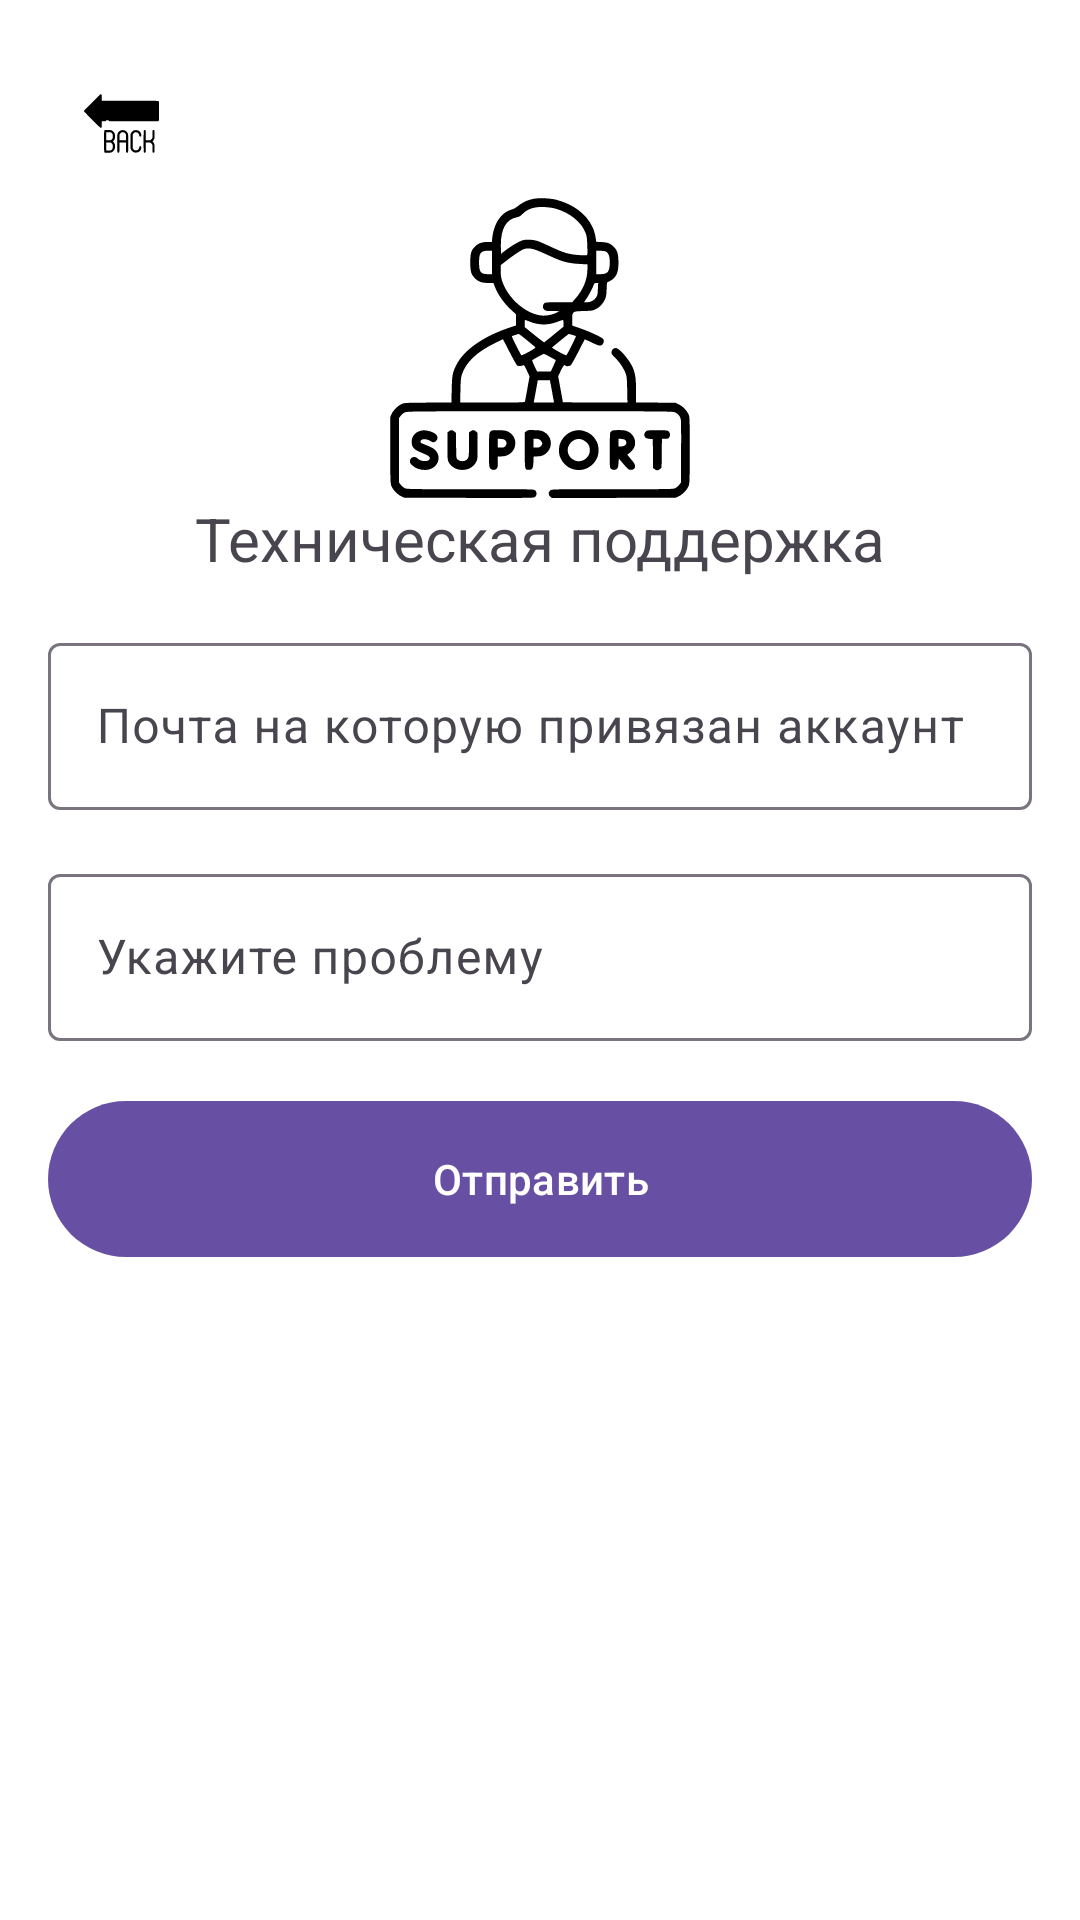

The Android layout XML behind this screen, and the referenced resources:
<!-- AndroidManifest.xml: application theme Theme.YourVelociraptorFlowers -->
<!-- res/layout/support_activiti_nezaregan.xml -->
<?xml version="1.0" encoding="utf-8"?>
<androidx.constraintlayout.widget.ConstraintLayout
    xmlns:android="http://schemas.android.com/apk/res/android"
    xmlns:app="http://schemas.android.com/apk/res-auto"
    xmlns:tools="http://schemas.android.com/tools"
    android:id="@+id/main"
    android:layout_width="match_parent"
    android:layout_height="match_parent"
    android:background="@android:color/white"
    tools:context=".ui.user.login.Login_activity">

    <ImageButton
        android:id="@+id/backButton"
        android:layout_width="49dp"
        android:background="?android:attr/selectableItemBackground"
        android:layout_height="50dp"
        android:layout_marginStart="16dp"
        android:layout_marginTop="16dp"
        android:padding="12dp"
        android:scaleType="fitCenter"
        android:src="@drawable/free_icon_back_arrow_594564"
        app:layout_constraintStart_toStartOf="parent"
        app:layout_constraintTop_toTopOf="parent" />

    <TextView
        android:id="@+id/info"
        android:layout_width="wrap_content"
        android:layout_height="wrap_content"
        android:text="Техническая поддержка"
        android:textSize="20sp"
        app:layout_constraintEnd_toEndOf="parent"
        app:layout_constraintStart_toStartOf="parent"
        app:layout_constraintTop_toBottomOf="@+id/imageView2" />


    <com.google.android.material.textfield.TextInputLayout
        android:id="@+id/emailInputLayout"
        android:layout_width="0dp"
        android:layout_height="wrap_content"
        android:layout_marginTop="16dp"
        app:layout_constraintEnd_toEndOf="parent"
        app:layout_constraintStart_toStartOf="parent"
        app:layout_constraintTop_toBottomOf="@+id/info"
        android:layout_marginHorizontal="16dp"
        android:hint="Почта на которую привязан аккаунт">

        <com.google.android.material.textfield.TextInputEditText
            android:id="@+id/emailField"
            android:layout_width="match_parent"
            android:layout_height="wrap_content"
            android:inputType="textEmailAddress" />

    </com.google.android.material.textfield.TextInputLayout>
    <com.google.android.material.textfield.TextInputLayout
        android:id="@+id/problemInputLayout"
        android:layout_width="0dp"
        android:layout_height="wrap_content"
        android:layout_marginTop="16dp"
        app:layout_constraintEnd_toEndOf="parent"
        app:layout_constraintStart_toStartOf="parent"
        app:layout_constraintTop_toBottomOf="@+id/emailInputLayout"
        android:layout_marginHorizontal="16dp"
        android:hint="Укажите проблему">

        <com.google.android.material.textfield.TextInputEditText
            android:id="@+id/problemField"
            android:layout_width="match_parent"
            android:layout_height="wrap_content"
            android:inputType="textEmailAddress" />

    </com.google.android.material.textfield.TextInputLayout>




    <com.google.android.material.button.MaterialButton
        android:id="@+id/resetpas"
        android:layout_width="0dp"
        android:layout_height="60dp"
        android:layout_marginHorizontal="16dp"
        android:layout_marginTop="16dp"
        android:text="Отправить"
        app:layout_constraintEnd_toEndOf="parent"
        app:layout_constraintHorizontal_bias="0.781"
        app:layout_constraintStart_toStartOf="parent"
        app:layout_constraintTop_toBottomOf="@+id/problemInputLayout" />




    <ImageView
        android:id="@+id/imageView2"
        android:layout_width="250dp"
        android:layout_height="100dp"
        app:layout_constraintTop_toBottomOf="@+id/backButton"
        app:srcCompat="@drawable/icon_support_4961722"

        app:layout_constraintEnd_toEndOf="parent"
        app:layout_constraintStart_toStartOf="parent"
        />


</androidx.constraintlayout.widget.ConstraintLayout>
<!-- resources referenced by this layout -->
<resources>
  <!-- drawable free_icon_back_arrow_594564: vector/xml drawable (drawable, 3624 chars, omitted) -->
  <!-- drawable icon_support_4961722: vector/xml drawable (drawable, 7899 chars, omitted) -->
  <style name="Theme.YourVelociraptorFlowers" parent="Base.Theme.YourVelociraptorFlowers" />
  <style name="Base.Theme.YourVelociraptorFlowers" parent="Theme.Material3.DayNight.NoActionBar">
          
          
      </style>
</resources>
